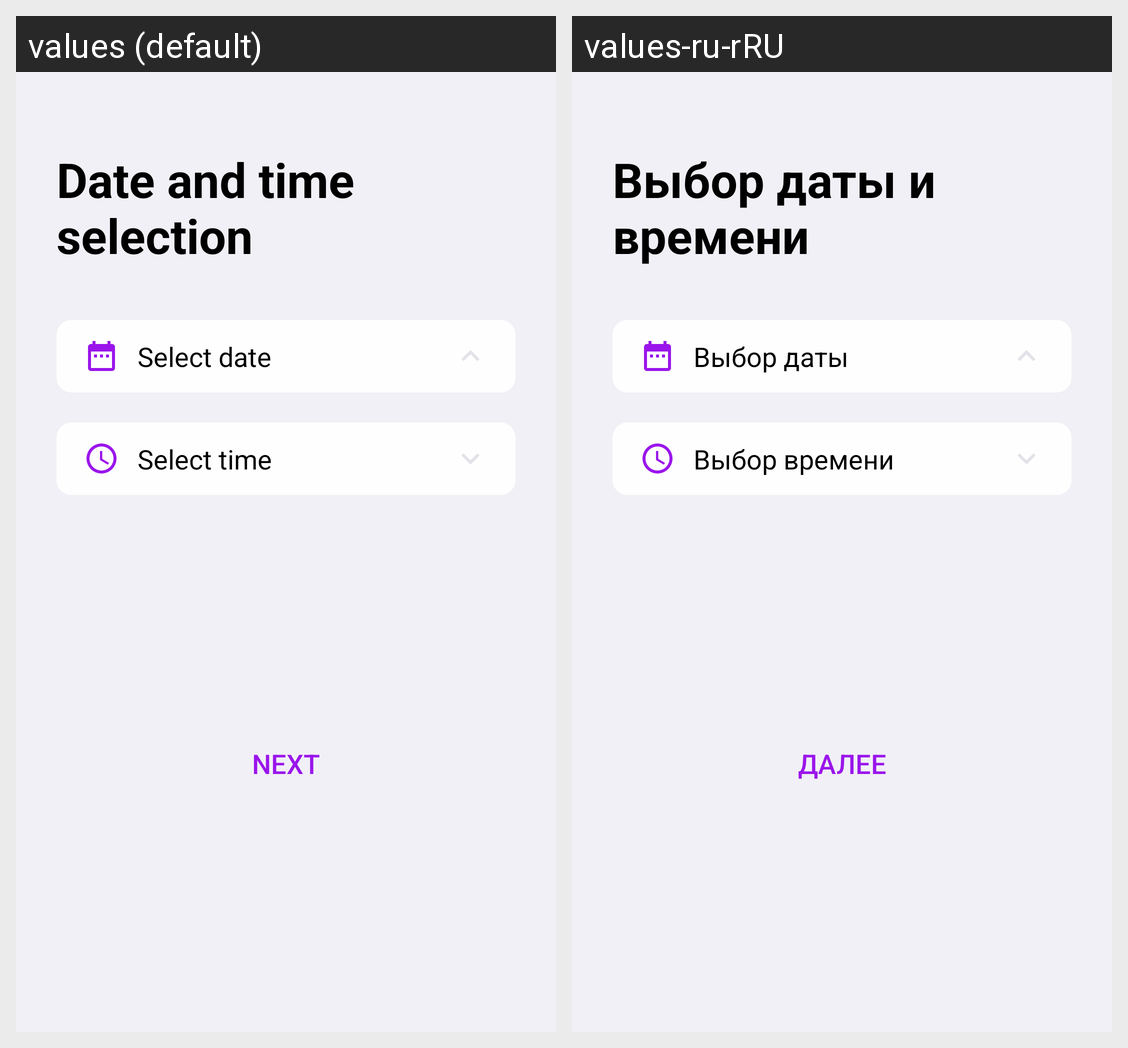

Here is an Android app screen in its default locale and in the app's own translations. Write out the translated-string differences for the strings that appear on this screen.
Android screen res/layout/fragment_datetime_selection_for_client.xml rendered under 2 locales, left to right: values (default), values-ru-rRU. Device: Nexus 5 (rendered at 1080×1920; each locale shown at half size, 540×960, under a caption strip naming it); theme Theme.PictureSnap.
Strings drawn on this screen, with the default value and each locale's value (text and hints the layout hard-codes, and strings that could not be matched under every locale, appear in the picture but are not listed):

datetime_selection
  values: Date and time selection
  values-ru-rRU: Выбор даты и времени

date_selection
  values: Select date
  values-ru-rRU: Выбор даты

time_selection
  values: Select time
  values-ru-rRU: Выбор времени

next
  values: Next
  values-ru-rRU: Далее
